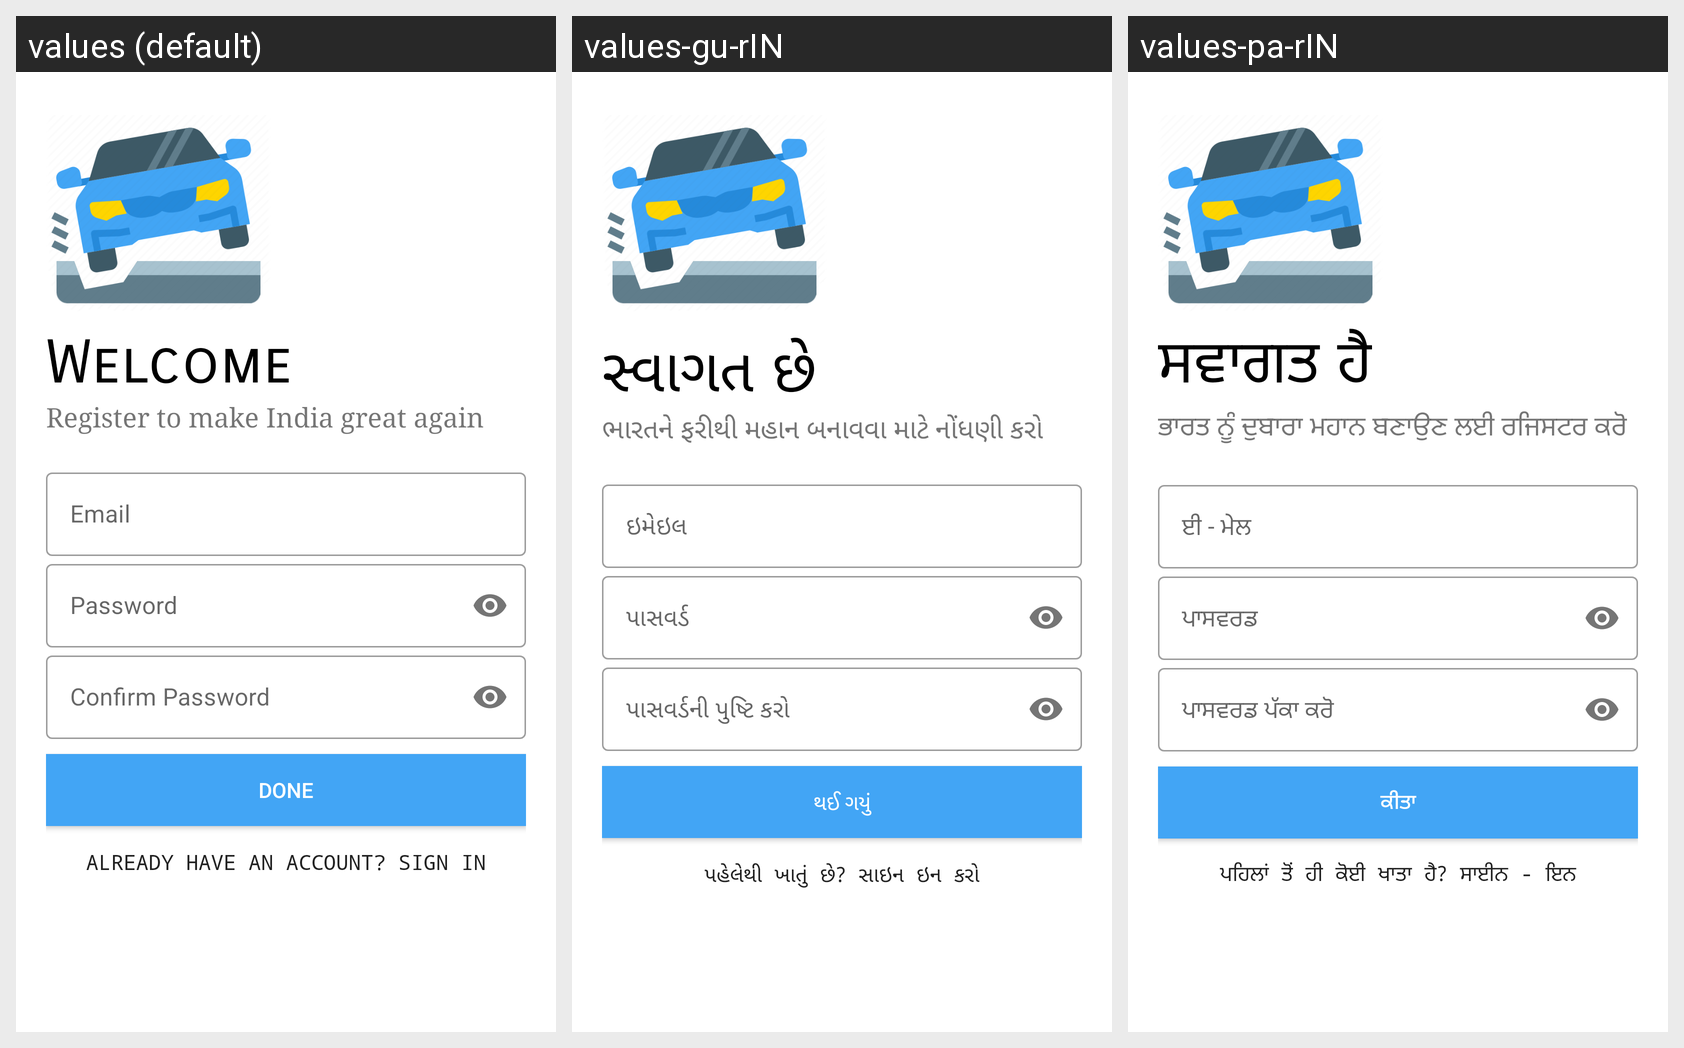

Translations of the strings shown on this Android screen, per locale in the grid:
Android screen res/layout/activity_register.xml rendered under 3 locales, left to right: values (default), values-gu-rIN, values-pa-rIN. Device: Nexus 5 (rendered at 1080×1920; each locale shown at half size, 540×960, under a caption strip naming it); theme AppTheme.
Other locales in the repository, not shown: values-hi-rIN, values-mr-rIN, values-ta-rIN.
Strings drawn on this screen, with the default value and each locale's value (text and hints the layout hard-codes, and strings that could not be matched under every locale, appear in the picture but are not listed):

welcome
  values: Welcome
  values-gu-rIN: સ્વાગત છે
  values-pa-rIN: ਸਵਾਗਤ ਹੈ

register_to_make_india_great_again
  values: Register to make India great again
  values-gu-rIN: ભારતને ફરીથી મહાન બનાવવા માટે નોંધણી કરો
  values-pa-rIN: ਭਾਰਤ ਨੂੰ ਦੁਬਾਰਾ ਮਹਾਨ ਬਣਾਉਣ ਲਈ ਰਜਿਸਟਰ ਕਰੋ

email
  values: Email
  values-gu-rIN: ઇમેઇલ
  values-pa-rIN: ਈ - ਮੇਲ

password
  values: Password
  values-gu-rIN: પાસવર્ડ
  values-pa-rIN: ਪਾਸਵਰਡ

confirm_password
  values: Confirm Password
  values-gu-rIN: પાસવર્ડની પુષ્ટિ કરો
  values-pa-rIN: ਪਾਸਵਰਡ ਪੱਕਾ ਕਰੋ

done
  values: Done
  values-gu-rIN: થઈ ગયું
  values-pa-rIN: ਕੀਤਾ

already_have_an_account_sign_in
  values: Already have an account? Sign in
  values-gu-rIN: પહેલેથી ખાતું છે? સાઇન ઇન કરો
  values-pa-rIN: ਪਹਿਲਾਂ ਤੋਂ ਹੀ ਕੋਈ ਖਾਤਾ ਹੈ? ਸਾਈਨ - ਇਨ
